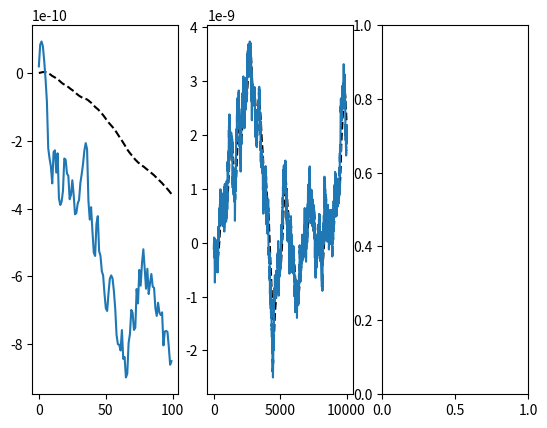

Reproduce this figure in Python.
import numpy as np
import matplotlib.pyplot as plt
fig, ax = plt.subplots(1,3)
temp = 300
R = 0.000001
eta = 0.001
m = 0.0000000000000111
kB = 0.00000000000000000000001380649
gamma = 6*np.pi*eta*R
tau = m/gamma


t = 0.01*tau
timesteps = int(1*tau/t)
x1 = []
x2 = []
x1new = []
x2new = []


x1.append(0)
x1.append(0)
x2.append(0)
x2.append(0)
W=np.random.randn(timesteps)
for i in range(2,timesteps+2):
    x1.append((2+t*(gamma/m))/(1+t*(gamma/m))*x1[i-1]-x1[i-2]/(1+t*(gamma/m))+ np.sqrt(2*kB*temp*gamma)/(m*(1+t*(gamma/m)))*np.power(t,3/2)*W[i-2])
    x2.append(x2[i-1]+np.sqrt((2*kB*temp*t)/gamma)*W[i-2])
    x1new.append(x1[i])
    x2new.append(x2[i])
xaxis = range(timesteps)

ax[0].plot(xaxis,x1new, "k--")
ax[0].plot(xaxis,x2new)

t = 0.01*tau

timesteps = int(100*tau/t)
x1 = []
x2 = []
x1new = []
x2new = []

W=np.random.randn(timesteps)
x1.append(0)
x1.append(0)
x2.append(0)
x2.append(0)
for i in range(2,timesteps+2):
    x1.append((2+t*(gamma/m))/(1+t*(gamma/m))*x1[i-1]-x1[i-2]/(1+t*(gamma/m))+ np.sqrt(2*kB*temp*gamma)/(m*(1+t*(gamma/m)))*np.power(t,3/2)*W[i-2])
    x2.append(x2[i-1]+np.sqrt((2*kB*temp*t)/gamma)*W[i-2])
    x1new.append(x1[i])
    x2new.append(x2[i])
xaxis = range(timesteps)


ax[1].plot(xaxis,x1new, "k--")
ax[1].plot(xaxis,x2new)

plt.show()

